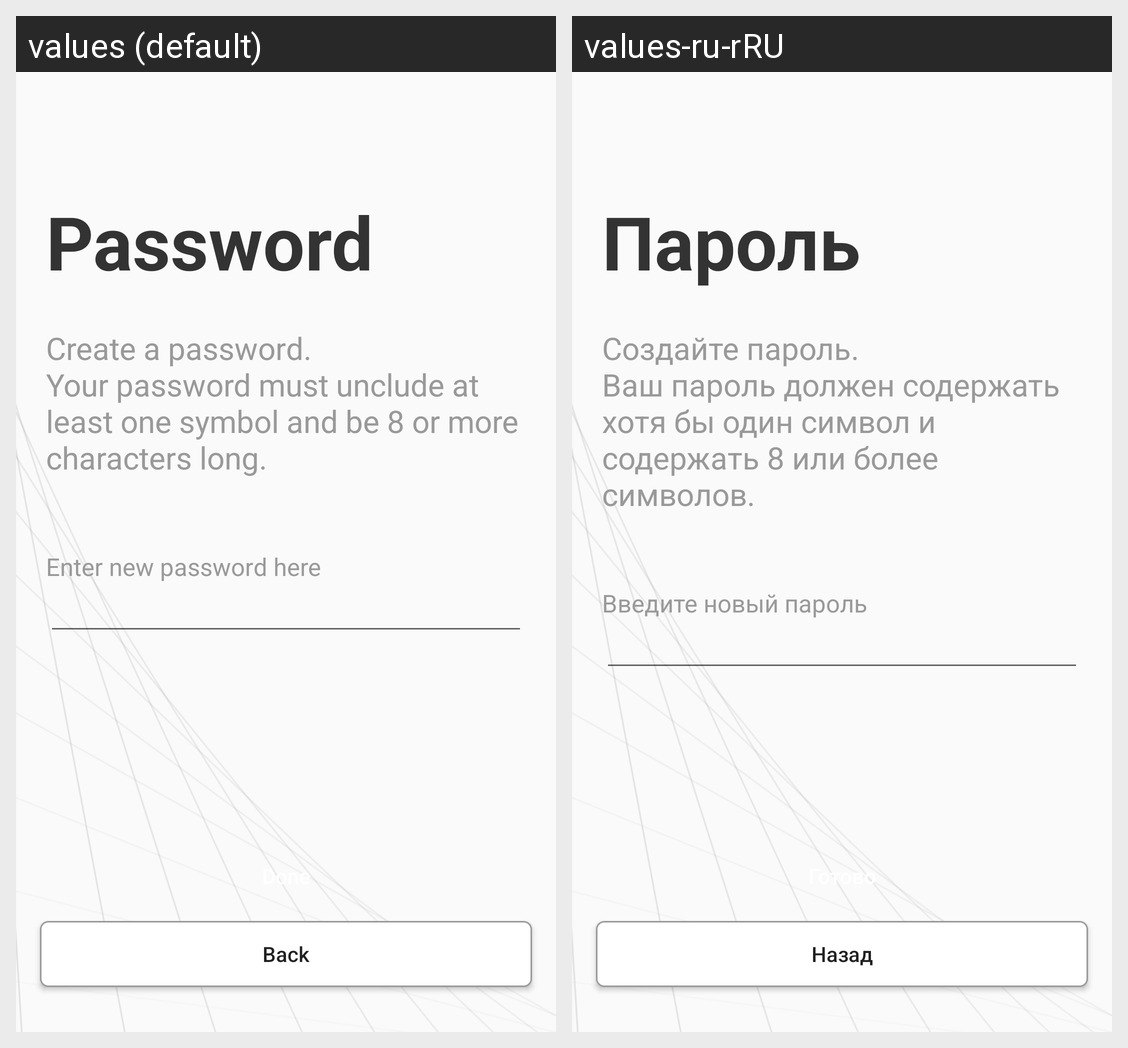

For this localized Android screen grid, give each drawn string resource with its value in every locale shown.
Android screen res/layout/activity_password.xml rendered under 2 locales, left to right: values (default), values-ru-rRU. Device: Nexus 5 (rendered at 1080×1920; each locale shown at half size, 540×960, under a caption strip naming it); theme AppThemeNo.
Strings drawn on this screen, with the default value and each locale's value (text and hints the layout hard-codes, and strings that could not be matched under every locale, appear in the picture but are not listed):

password
  values: Password
  values-ru-rRU: Пароль

create_password
  values: Create a password.
      Your password must unclude at least one symbol and be 8 or more characters long.
  values-ru-rRU: Создайте пароль.
      Ваш пароль должен содержать хотя бы один символ и содержать 8 или более символов.

new_password
  values: Enter new password here
  values-ru-rRU: Введите новый пароль

back
  values: Back
  values-ru-rRU: Назад

done
  values: Done
  values-ru-rRU: Готово
